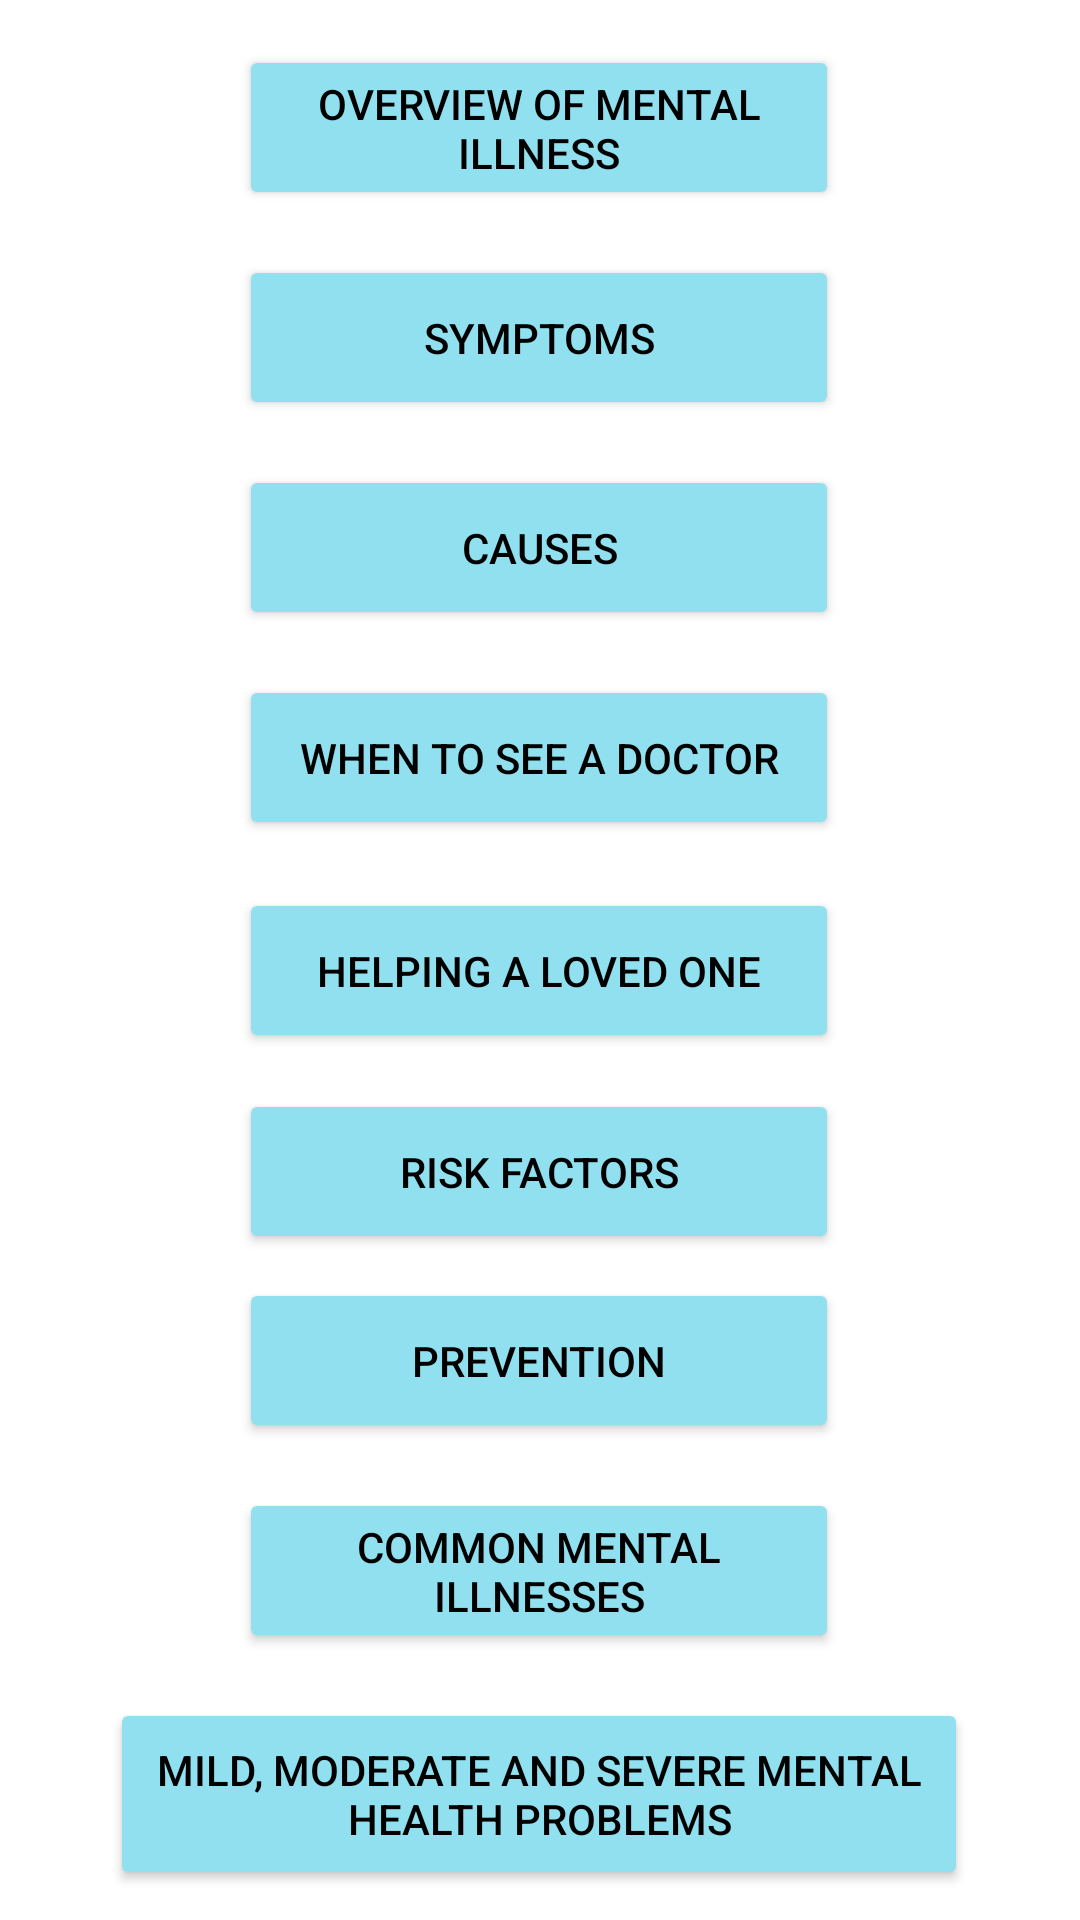

The Android layout XML behind this screen, and the referenced resources:
<!-- AndroidManifest.xml: application theme Theme.EnlightenMe -->
<!-- res/layout/activity_blue_buttons.xml -->
<?xml version="1.0" encoding="utf-8"?>
<androidx.constraintlayout.widget.ConstraintLayout xmlns:android="http://schemas.android.com/apk/res/android"
    xmlns:app="http://schemas.android.com/apk/res-auto"
    xmlns:tools="http://schemas.android.com/tools"
    android:layout_width="match_parent"
    android:layout_height="match_parent"
        tools:context=".BlueButtons">


    <Button
        android:id="@+id/MIprev"
        android:layout_width="200dp"
        android:layout_height="55dp"
        android:layout_marginTop="8dp"
        android:backgroundTint="#90E0EF"
        android:text="Prevention"
        android:textColor="#000000"
        app:layout_constraintEnd_toEndOf="parent"
        app:layout_constraintHorizontal_bias="0.497"
        app:layout_constraintStart_toStartOf="parent"
        app:layout_constraintTop_toBottomOf="@+id/MIrf" />

    <Button
        android:id="@+id/MIov"
        android:layout_width="200dp"
        android:layout_height="55dp"
        android:layout_marginTop="15dp"
        android:backgroundTint="#90E0EF"
        android:text="Overview of mental illness"
        android:textColor="#000000"
        app:layout_constraintEnd_toEndOf="parent"
        app:layout_constraintHorizontal_bias="0.497"
        app:layout_constraintStart_toStartOf="parent"
        app:layout_constraintTop_toTopOf="parent" />

    <Button
        android:id="@+id/MIsym"
        android:layout_width="200dp"
        android:layout_height="55dp"
        android:layout_marginTop="15dp"
        android:backgroundTint="#90E0EF"
        android:text="Symptoms"
        android:textColor="#000000"
        app:layout_constraintEnd_toEndOf="parent"
        app:layout_constraintHorizontal_bias="0.498"
        app:layout_constraintStart_toStartOf="parent"
        app:layout_constraintTop_toBottomOf="@+id/MIov" />

    <Button
        android:id="@+id/MIdoc"
        android:layout_width="200dp"
        android:layout_height="55dp"
        android:layout_marginTop="15dp"
        android:backgroundTint="#90E0EF"
        android:text="When to see a doctor"
        android:textColor="#000000"
        app:layout_constraintEnd_toEndOf="parent"
        app:layout_constraintHorizontal_bias="0.497"
        app:layout_constraintStart_toStartOf="parent"
        app:layout_constraintTop_toBottomOf="@+id/MIcuz" />

    <Button
        android:id="@+id/MIhelpL"
        android:layout_width="200dp"
        android:layout_height="55dp"
        android:layout_marginTop="16dp"
        android:backgroundTint="#90E0EF"
        android:text="Helping a loved one"
        android:textColor="#000000"
        app:layout_constraintEnd_toEndOf="parent"
        app:layout_constraintHorizontal_bias="0.497"
        app:layout_constraintStart_toStartOf="parent"
        app:layout_constraintTop_toBottomOf="@+id/MIdoc" />

    <Button
        android:id="@+id/MIrf"
        android:layout_width="200dp"
        android:layout_height="55dp"
        android:layout_marginTop="12dp"
        android:backgroundTint="#90E0EF"
        android:text="Risk factors"
        android:textColor="#000000"
        app:layout_constraintEnd_toEndOf="parent"
        app:layout_constraintHorizontal_bias="0.497"
        app:layout_constraintStart_toStartOf="parent"
        app:layout_constraintTop_toBottomOf="@+id/MIhelpL" />

    <Button
        android:id="@+id/MImms"
        android:layout_width="286dp"
        android:layout_height="64dp"
        android:layout_marginTop="15dp"
        android:backgroundTint="#90E0EF"
        android:text="Mild, moderate and severe mental health problems"
        android:textColor="#000000"
        app:layout_constraintBottom_toBottomOf="parent"
        app:layout_constraintEnd_toEndOf="parent"
        app:layout_constraintHorizontal_bias="0.496"
        app:layout_constraintStart_toStartOf="parent"
        app:layout_constraintTop_toBottomOf="@+id/MIcom"
        app:layout_constraintVertical_bias="0.0" />

    <Button
        android:id="@+id/MIcom"
        android:layout_width="200dp"
        android:layout_height="55dp"
        android:layout_marginTop="15dp"
        android:backgroundTint="#90E0EF"
        android:text="Common mental illnesses"
        android:textColor="#000000"
        app:layout_constraintEnd_toEndOf="parent"
        app:layout_constraintHorizontal_bias="0.497"
        app:layout_constraintStart_toStartOf="parent"
        app:layout_constraintTop_toBottomOf="@+id/MIprev" />

    <Button
        android:id="@+id/MIcuz"
        android:layout_width="200dp"
        android:layout_height="55dp"
        android:layout_marginTop="15dp"
        android:backgroundTint="#90E0EF"
        android:text="Causes"
        android:textColor="#000000"
        app:layout_constraintEnd_toEndOf="parent"
        app:layout_constraintHorizontal_bias="0.498"
        app:layout_constraintStart_toStartOf="parent"
        app:layout_constraintTop_toBottomOf="@+id/MIsym" />
</androidx.constraintlayout.widget.ConstraintLayout>
<!-- resources referenced by this layout -->
<resources>
  <style name="Theme.EnlightenMe" parent="Theme.MaterialComponents.DayNight.NoActionBar">
          
          <item name="colorPrimary">@color/purple_500</item>
          <item name="colorPrimaryVariant">@color/purple_700</item>
          <item name="colorOnPrimary">@color/white</item>
          
          <item name="colorSecondary">@color/teal_200</item>
          <item name="colorSecondaryVariant">@color/teal_700</item>
          <item name="colorOnSecondary">@color/black</item>
          
          <item name="android:statusBarColor" tools:targetApi="l">?attr/colorPrimaryVariant</item>
          
      </style>
  <!-- not gathered from this repository: default colours our renderer supplied (Android Studio template values) -->
  <color name="purple_500">#FF6200EE</color>
  <color name="purple_700">#FF3700B3</color>
  <color name="teal_200">#FF03DAC5</color>
  <color name="teal_700">#FF018786</color>
  <color name="black">#FF000000</color>
  <color name="white">#FFFFFFFF</color>
</resources>
